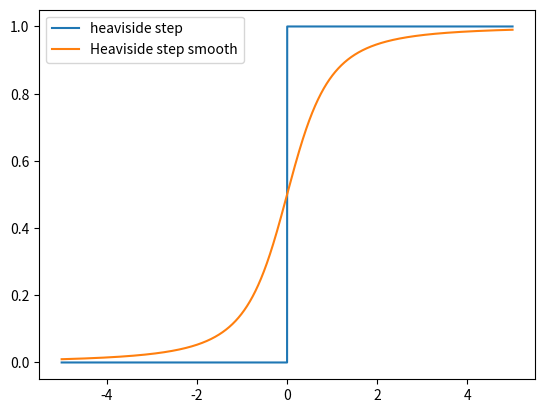

Source code (Python):
import numpy as np
import matplotlib.pyplot as plt

H = lambda x: np.heaviside(x, 0)

x = np.linspace(-5, 5, 10000)

def Hs(x, alpha=1):
    return 0.5 * (1 + (alpha * x) / (1 + (alpha * x) ** 2) ** (1 / 2))

plt.plot(x, H(x), label="heaviside step")
plt.plot(x, Hs(x), label="Heaviside step smooth")
plt.legend(loc="upper left")
plt.show()
